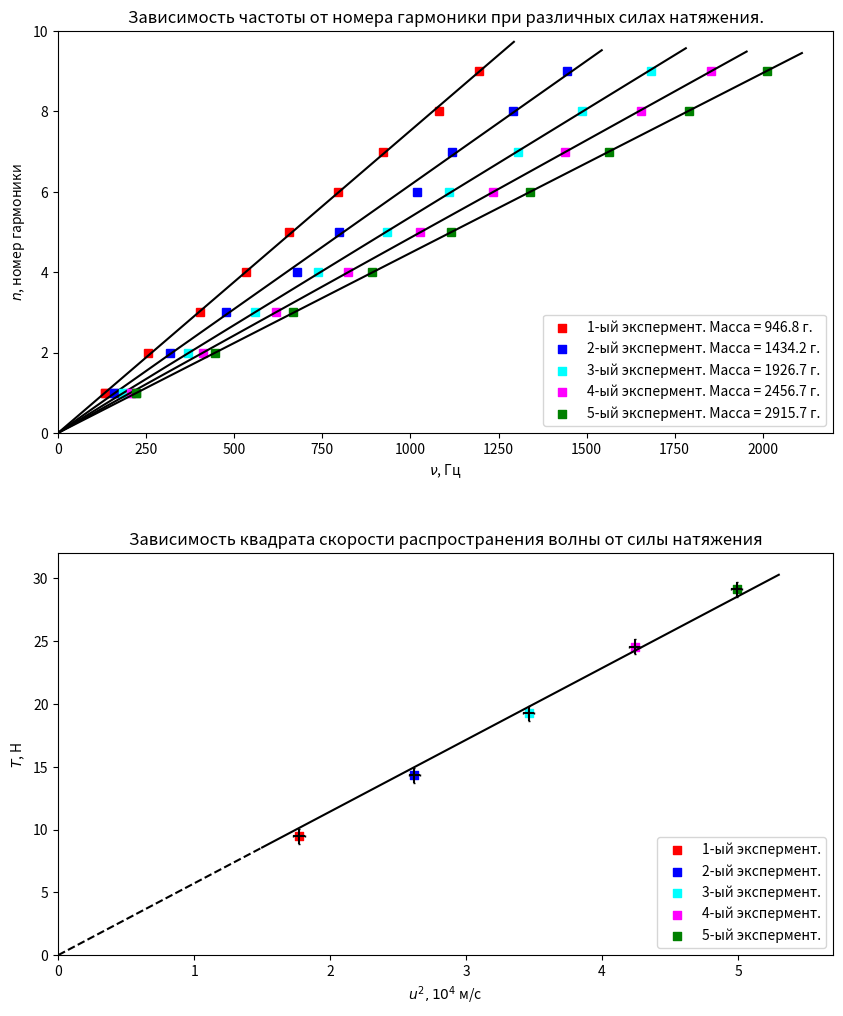

Here is the Python script that generated this plot:
import numpy as np
import matplotlib.pyplot as plt
import matplotlib.ticker as ticker

# Рассчет отклонений стандартного и среднего
def sigma(a, delta):
    sr = np.sum(a) / len(a)
    sigst = ( np.sum( (a-sr)**2 ) / (len(a)-1) ) **0.5
    sigsr = (sigst / (len(a)**0.5))
    pogpoln = (sigsr**2 + delta**2)**0.5
    return float(round(sr, 4)), float(round(sigst, 4)), float(round(sigsr, 4)), float(round(pogpoln, 4))
 
def nn(n):  #Квадрат
    nn = []
    for i in range(len(n)):
        nn += [n[i]**2]
    return nn

# Прямая зависимость по мнк и погрешностиогрешности
blokofpog = []
def pog1(x, y, pogx, pogy):
    # V*I = s1, V**2 = t1 I**2 = i1 /// k = x/y
    xy = 0
    yy = 0
    xx = 0
    for i in range(len(x)):
        xy += x[i]*y[i]
        yy += y[i]**2
        xx += x[i]**2
    xy = xy/len(x)
    yy = yy/len(x)
    xx = xx/len(x)
    
    #R1 - значение отношения по МНК
    R1 = xy/yy
    print("(X/Y)ср =", round(R1, 3))
 
    #F1 - Случайная погрешнoсть вычисления x/y.
    F1 = (( (xx)/(yy) - R1**2 ) / (len(x)-1) )**0.5
    print("Случайная погрешнoсть =", round(F1, 3))
 
    #G1 - Систематическая погрешность
    G1 = R1* ( ( pogx/max(x) )**2 + ( pogy/max(y) )**2 )**0.5
    print("Систематическая погрешность =", round(G1, 3))
 
    #Q1 - Полная погрешность
    Q1 = (G1**2 + F1**2)**0.5
    print("Полная погрешность =", round(Q1, 3))
    print(" ") #Красота
 
    global blokofpog
    blokofpog = [R1, F1, G1, Q1]

#МНК для прямой с коэфом и ее погрешности
def pog2(y, x):  #Сначала все равно писать то, что по Ох, потом по Оу
    # y = bx + a
    print("При y = bx + a:")
    xy = 0
    yy = 0
    xx = 0
    for i in range(len(x)):
        xy += x[i]*y[i]
        yy += y[i]**2
        xx += x[i]**2
    xy = xy/len(x)
    xsr = sum(x) / len(x)
    yy = yy/len(x)
    ysr = sum(y) / len(x)
    xx = xx/len(x)
    b = (xy - xsr*ysr)/(xx - xsr*xsr)
    print("b ср =", round(b, 3))
    a = ysr - b*xsr
    print("a ср =", round(a, 3))
    
    #F1 - Случайная погрешнoсть вычисления b.
    F1 = (( (yy - ysr*ysr)/(xx - xsr*xsr) - b**2 ) / (len(x)-1) )**0.5
    print("Случайная погрешнoсть b =", round(F1, 3))
    
    #F2 - Случайная погрешнoсть вычисления a.
    F2 = F1 * (xx - xsr**2)**0.5
    print("Случайная погрешнoсть a =", round(F2, 3))
    print(" ") #Красота
    
    global blokofpog
    blokofpog = [b, a, F1, F2]


#Arts

fig, axes = plt.subplots(figsize=(10, 12), nrows = 2)
plt.subplots_adjust(hspace=0.3)

m = [946.8, 1434.2, 1926.7, 2456.7, 2915.7]

num = [i for i in range(1, 10)]
n1 = [131.7, 256.1, 402.6, 534, 656.3, 794.4, 921.4, 1081.5, 1193.6]
n2 = [158, 318.4, 475.6, 676.6, 796, 1017.4, 1118.7, 1290.7, 1443]
n3 = [185.4, 368.4, 557.8, 738.2, 932.2, 1109.5, 1304.8, 1486.4, 1681.7]
n4 = [205.3, 409.8, 617.4, 823.6, 1026.5, 1233.4, 1437.4, 1654.1, 1854.3]
n5 = [222, 444.6, 667.6, 892, 1114.5, 1338.1, 1562.6, 1790, 2011.2]
N = [n1, n2, n3, n4, n5]
axes[0].set_title(r"Зависимость частоты от номера гармоники при различных силах натяжения.")
axes[0].set_ylabel("$n$, номер гармоники")
axes[0].set_xlabel(r"$\nu$, Гц")
#ax.spines['left'].set_position('zero')  
#ax.spines['bottom'].set_position('zero')  
axes[0].set_xlim(0, 2200)
axes[0].set_ylim(0, 10)



colors = ["red", "blue", "cyan", "magenta", "green"]
k = 0
for n in N:
    for i in range(len(n)):
        axes[0].plot(n[i], i+1, marker="s", linestyle = "-", color = colors[k])
        #plt.errorbar(a[i], b[i], yerr=3.75, color = "black", capsize = 8)
    axes[0].scatter(n[0], 1, marker="s", color = colors[k], label = f"{k+1}-ый экспермент. Масса = {m[k]} г.")
    print("")
    pog1(n, num, 0.1, 0)
    u = round(blokofpog[0]*2*0.5, 1)
    e = round(blokofpog[1] / blokofpog[0] * 100, 3)
    print([round(blokofpog[0], 1), u, round(blokofpog[3], 1), e])
    x = np.linspace(0, n[8] + 100)
    y = x/u
    axes[0].plot(x, y, color = "black")

    '''
    z = np.polyfit(n, num, 1)
    p = np.poly1d(z)
    print(p)
    plt.plot(n, p(n), color = "black")
    '''
    k += 1 



axes[1].set_title(r"Зависимость квадрата скорости распространения волны от силы натяжения")
axes[1].set_ylabel("$T$, Н")
axes[1].set_xlabel(r"$u^2, 10^4$ м/с ")
#ax.spines['left'].set_position('zero')  
#ax.spines['bottom'].set_position('zero')  
axes[1].set_xlim(0, 5.7)
axes[1].set_ylim(0, 32)

u = [132.9, 162.0, 186.1, 205.9, 223.3]
uu = [round(i/10000, 2) for i in nn(u)]
T = [round(i/1000 *10, 2) for i in m]
print("")
print(uu)

pog1(T, uu, 0.6, 0.042)
x1 = np.linspace(1.5, 5.3)
x2 = np.linspace(0, 1.5)
y1 = blokofpog[0] * x1
y2 = blokofpog[0] * x2
plt.plot(x1, y1, linestyle = "-", color = "black")
plt.plot(x2, y2, linestyle = "--", color = "black")

for i in range(len(uu)):
    axes[1].scatter(uu[i], T[i], marker = "s", color = colors[i], label = f"{i+1}-ый экспермент.")
    axes[1].errorbar(uu[i], T[i], yerr=0.6, xerr = 0.042, color = "black", capsize = 1)

    
axes[0].legend(loc='lower right')      
axes[1].legend(loc='lower right')
plt.show()
